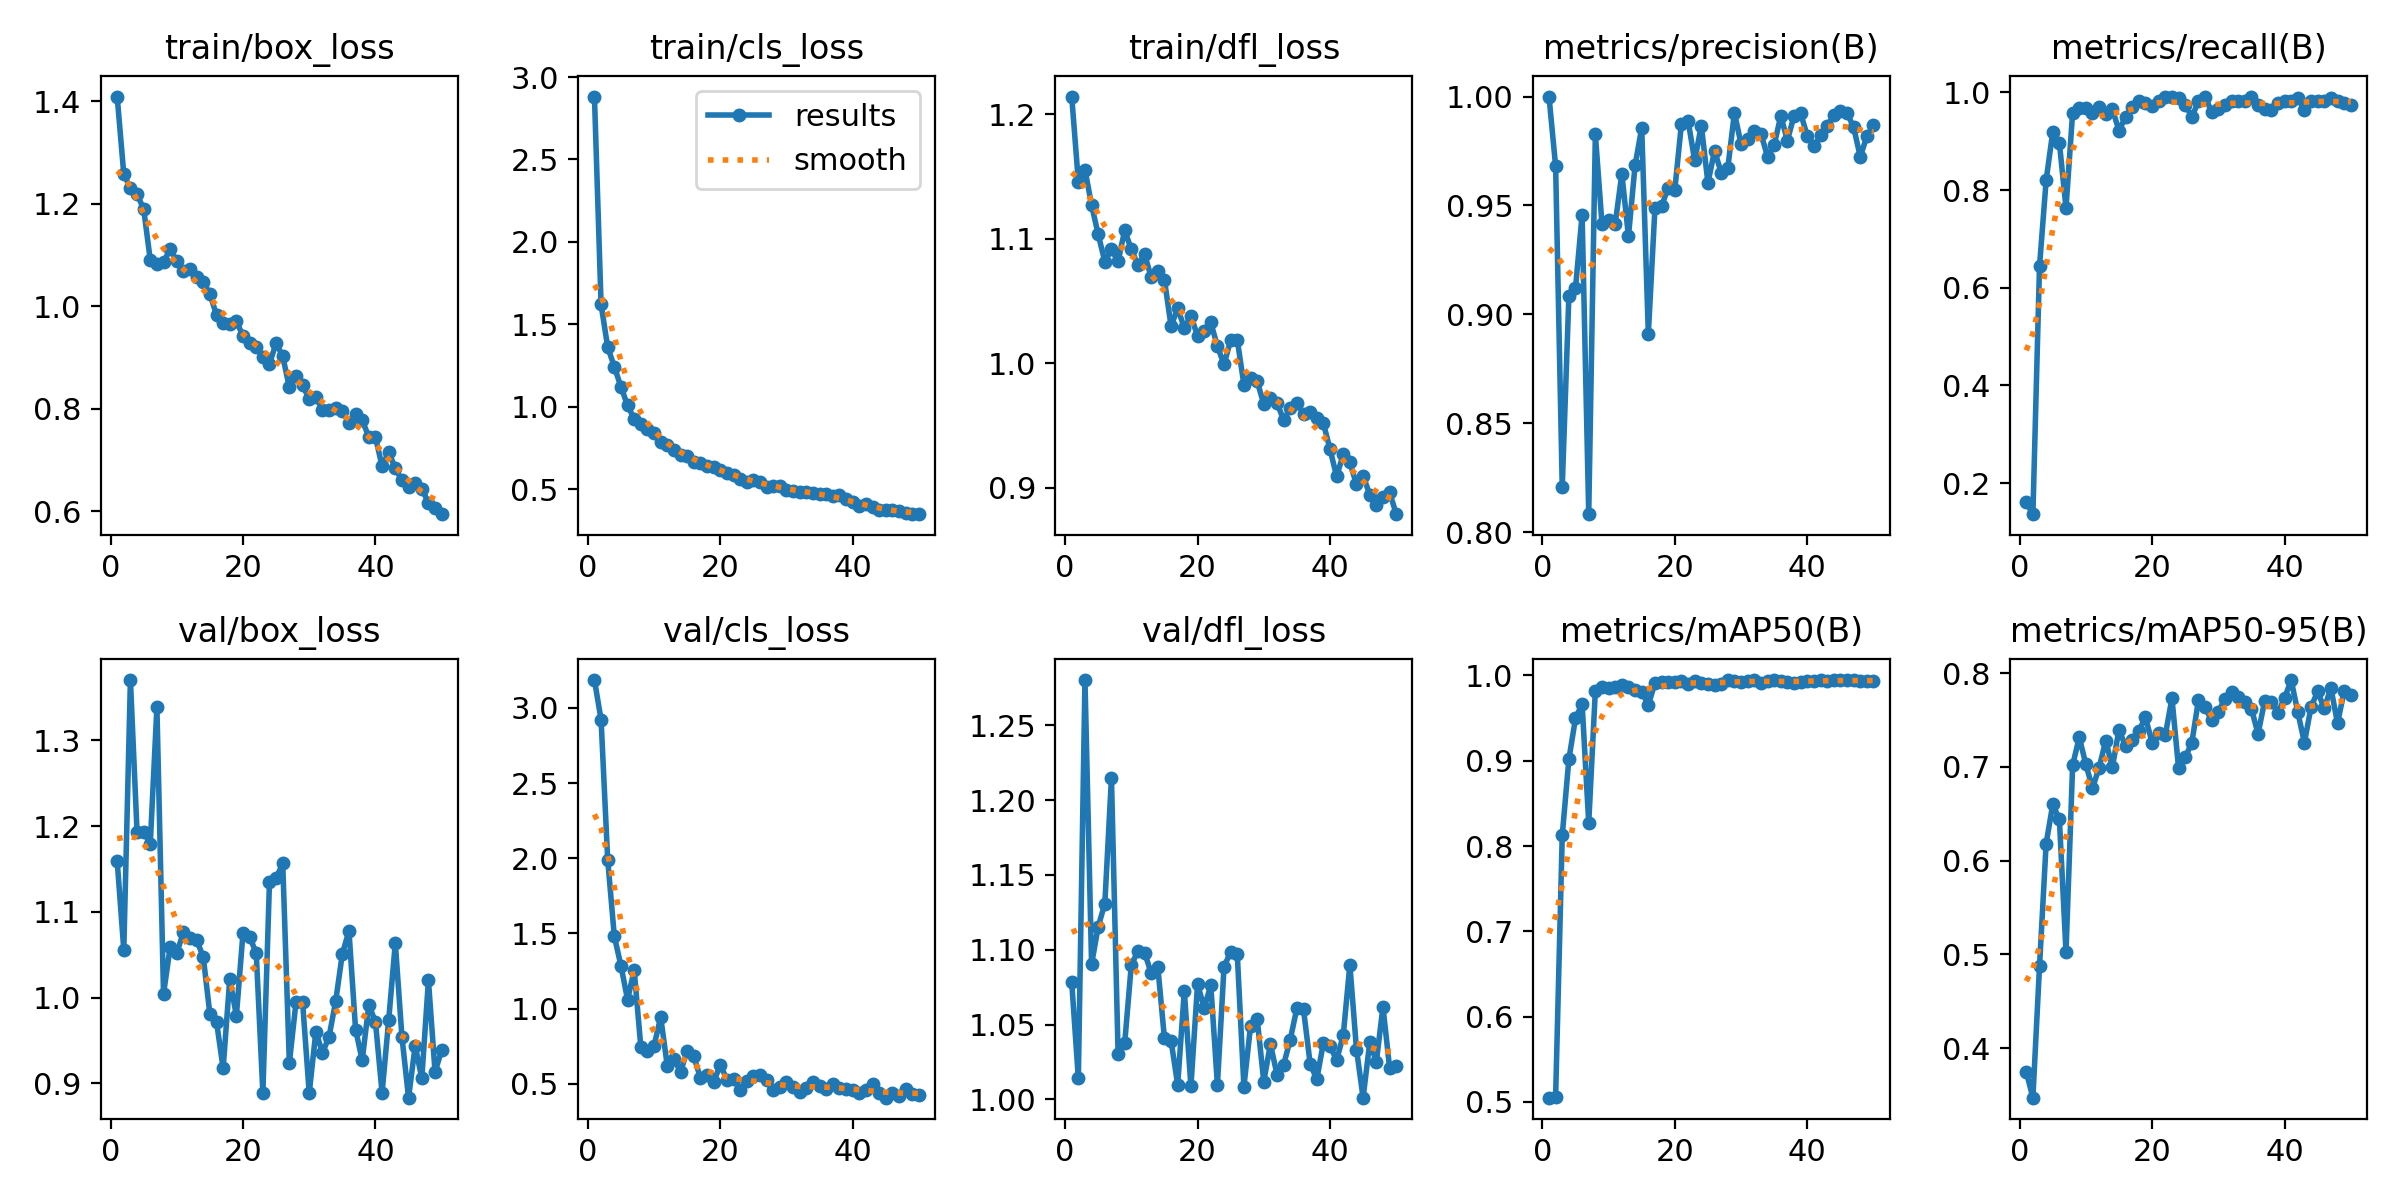

The file beside this chart, header and first rows:
epoch, time, train/box_loss, train/cls_loss, train/dfl_loss, metrics/precision(B), metrics/recall(B), metrics/mAP50(B), metrics/mAP50-95(B), val/box_loss, val/cls_loss, val/dfl_loss, lr/pg0, lr/pg1, lr/pg2
1, 8.751, 1.409, 2.882, 1.214, 1, 0.1609, 0.5049, 0.3745, 1.16, 3.185, 1.078, 0.0004334, 0.0004334, 0.0004334
2, 15.42, 1.258, 1.621, 1.146, 0.9681, 0.1364, 0.506, 0.3471, 1.056, 2.922, 1.014, 0.000866, 0.000866, 0.000866
3, 22.04, 1.231, 1.362, 1.156, 0.8208, 0.644, 0.8123, 0.4871, 1.371, 1.991, 1.28, 0.001281, 0.001281, 0.001281
4, 28.4, 1.219, 1.243, 1.127, 0.9084, 0.82, 0.9017, 0.6181, 1.194, 1.482, 1.09, 0.001568, 0.001568, 0.001568
5, 35.29, 1.19, 1.121, 1.104, 0.9119, 0.9196, 0.9496, 0.6599, 1.193, 1.285, 1.115, 0.001535, 0.001535, 0.001535
6, 56.79, 1.09, 1.008, 1.082, 0.9457, 0.897, 0.9667, 0.644, 1.18, 1.06, 1.131, 0.001502, 0.001502, 0.001502
7, 83.56, 1.082, 0.9271, 1.092, 0.8083, 0.7636, 0.8271, 0.5024, 1.339, 1.256, 1.215, 0.001469, 0.001469, 0.001469
8, 110.3, 1.087, 0.8977, 1.082, 0.9826, 0.9583, 0.9824, 0.7016, 1.004, 0.7459, 1.031, 0.001436, 0.001436, 0.001436
9, 137.1, 1.111, 0.866, 1.107, 0.9415, 0.9685, 0.987, 0.7315, 1.059, 0.7203, 1.038, 0.001403, 0.001403, 0.001403
10, 164, 1.088, 0.8401, 1.091, 0.9431, 0.9691, 0.985, 0.7026, 1.052, 0.7521, 1.09, 0.00137, 0.00137, 0.00137
11, 190.9, 1.068, 0.7877, 1.079, 0.9417, 0.9583, 0.9861, 0.6772, 1.076, 0.9439, 1.099, 0.001337, 0.001337, 0.001337
12, 218, 1.073, 0.7675, 1.088, 0.9645, 0.9699, 0.9891, 0.6992, 1.07, 0.619, 1.098, 0.001304, 0.001304, 0.001304
13, 245.2, 1.058, 0.7361, 1.069, 0.9359, 0.9567, 0.9863, 0.7279, 1.067, 0.6641, 1.085, 0.001271, 0.001271, 0.001271
14, 273, 1.048, 0.7084, 1.074, 0.9684, 0.9658, 0.9827, 0.6996, 1.047, 0.5798, 1.089, 0.001238, 0.001238, 0.001238
15, 300.8, 1.024, 0.6986, 1.067, 0.9856, 0.9221, 0.9811, 0.7396, 0.9807, 0.7184, 1.041, 0.001205, 0.001205, 0.001205
16, 328.9, 0.9831, 0.6635, 1.03, 0.8911, 0.95, 0.9653, 0.7218, 0.9719, 0.6821, 1.039, 0.001172, 0.001172, 0.001172
17, 356.7, 0.9681, 0.6593, 1.044, 0.9488, 0.9697, 0.9912, 0.7286, 0.9176, 0.5404, 1.01, 0.001139, 0.001139, 0.001139
18, 384.4, 0.9654, 0.6417, 1.028, 0.9498, 0.9833, 0.9923, 0.7385, 1.022, 0.5589, 1.072, 0.001106, 0.001106, 0.001106
19, 411.8, 0.9705, 0.6359, 1.038, 0.9581, 0.9794, 0.9926, 0.7527, 0.9789, 0.5101, 1.009, 0.001073, 0.001073, 0.001073
20, 439.2, 0.9425, 0.6145, 1.022, 0.9573, 0.9731, 0.992, 0.7259, 1.075, 0.6278, 1.077, 0.00104, 0.00104, 0.00104
21, 466.3, 0.9285, 0.6008, 1.026, 0.9876, 0.9833, 0.9934, 0.7358, 1.071, 0.5264, 1.061, 0.001007, 0.001007, 0.001007
22, 493, 0.9203, 0.5857, 1.033, 0.989, 0.9902, 0.9902, 0.7342, 1.052, 0.531, 1.076, 0.0009739, 0.0009739, 0.0009739
23, 519.8, 0.9019, 0.5626, 1.014, 0.9707, 0.9917, 0.9937, 0.7731, 0.889, 0.4589, 1.01, 0.0009409, 0.0009409, 0.0009409
24, 546.6, 0.8877, 0.5419, 0.9991, 0.9867, 0.9894, 0.9908, 0.6982, 1.135, 0.5181, 1.089, 0.0009078, 0.0009078, 0.0009078
25, 573.4, 0.9281, 0.5577, 1.018, 0.9604, 0.9754, 0.9895, 0.71, 1.139, 0.5488, 1.099, 0.0008748, 0.0008748, 0.0008748
26, 600.5, 0.9022, 0.5433, 1.019, 0.9752, 0.95, 0.9887, 0.7257, 1.157, 0.56, 1.097, 0.0008418, 0.0008418, 0.0008418
27, 627.7, 0.8416, 0.5153, 0.9827, 0.9651, 0.9817, 0.9901, 0.7712, 0.9238, 0.5219, 1.009, 0.0008088, 0.0008088, 0.0008088
28, 654.6, 0.8641, 0.5183, 0.9882, 0.9671, 0.9917, 0.9946, 0.7633, 0.9944, 0.4554, 1.049, 0.0007758, 0.0007758, 0.0007758
29, 681.5, 0.846, 0.5169, 0.9856, 0.9925, 0.9601, 0.9931, 0.7495, 0.9946, 0.4768, 1.054, 0.0007428, 0.0007428, 0.0007428
30, 708.5, 0.8182, 0.4968, 0.9672, 0.9782, 0.9667, 0.9927, 0.7585, 0.8886, 0.511, 1.012, 0.0007098, 0.0007098, 0.0007098
31, 735.4, 0.8233, 0.4898, 0.972, 0.9804, 0.975, 0.9939, 0.7728, 0.9604, 0.4754, 1.037, 0.0006768, 0.0006768, 0.0006768
32, 762.5, 0.7981, 0.4832, 0.9681, 0.9842, 0.9833, 0.9941, 0.7797, 0.9356, 0.4448, 1.017, 0.0006438, 0.0006438, 0.0006438
33, 789.7, 0.7974, 0.4858, 0.9544, 0.983, 0.9833, 0.9916, 0.7748, 0.9546, 0.4712, 1.023, 0.0006108, 0.0006108, 0.0006108
34, 817.1, 0.8016, 0.4795, 0.964, 0.9724, 0.9833, 0.9932, 0.7691, 0.9962, 0.5107, 1.04, 0.0005778, 0.0005778, 0.0005778
35, 844.2, 0.7959, 0.4691, 0.9677, 0.9777, 0.9917, 0.9943, 0.762, 1.051, 0.4838, 1.061, 0.0005448, 0.0005448, 0.0005448
36, 871.7, 0.7716, 0.4685, 0.9594, 0.9911, 0.975, 0.9937, 0.735, 1.078, 0.4677, 1.06, 0.0005118, 0.0005118, 0.0005118
37, 898.9, 0.7895, 0.458, 0.9607, 0.9798, 0.9667, 0.9919, 0.7705, 0.9628, 0.4959, 1.024, 0.0004788, 0.0004788, 0.0004788
38, 926.1, 0.7775, 0.4626, 0.9557, 0.9912, 0.964, 0.9913, 0.7695, 0.927, 0.4731, 1.013, 0.0004458, 0.0004458, 0.0004458
39, 953.3, 0.7449, 0.4397, 0.9518, 0.9922, 0.9783, 0.9928, 0.7579, 0.9916, 0.4669, 1.038, 0.0004127, 0.0004127, 0.0004127
40, 980.5, 0.7452, 0.4233, 0.931, 0.982, 0.9833, 0.9939, 0.7733, 0.9718, 0.4613, 1.036, 0.0003797, 0.0003797, 0.0003797
41, 1009, 0.6873, 0.3964, 0.909, 0.9772, 0.9833, 0.9936, 0.7926, 0.889, 0.4374, 1.026, 0.0003467, 0.0003467, 0.0003467
42, 1036, 0.7158, 0.4083, 0.9269, 0.9822, 0.9883, 0.9942, 0.7584, 0.9738, 0.461, 1.043, 0.0003137, 0.0003137, 0.0003137
43, 1063, 0.6836, 0.3918, 0.9202, 0.9866, 0.965, 0.9936, 0.7257, 1.064, 0.501, 1.09, 0.0002807, 0.0002807, 0.0002807
44, 1090, 0.6604, 0.3735, 0.9026, 0.9914, 0.9833, 0.9945, 0.7639, 0.9541, 0.4363, 1.033, 0.0002477, 0.0002477, 0.0002477
45, 1116, 0.6473, 0.3744, 0.9096, 0.9935, 0.9833, 0.9943, 0.7804, 0.8833, 0.4075, 1.001, 0.0002147, 0.0002147, 0.0002147
46, 1143, 0.655, 0.3709, 0.8943, 0.9925, 0.9833, 0.9941, 0.7623, 0.9438, 0.4417, 1.038, 0.0001817, 0.0001817, 0.0001817
47, 1170, 0.6438, 0.3686, 0.8861, 0.9859, 0.989, 0.9941, 0.7842, 0.9058, 0.4177, 1.025, 0.0001487, 0.0001487, 0.0001487
48, 1198, 0.6165, 0.3538, 0.8925, 0.9724, 0.9833, 0.9938, 0.7464, 1.02, 0.4674, 1.062, 0.0001157, 0.0001157, 0.0001157
49, 1224, 0.6066, 0.3502, 0.8963, 0.9817, 0.9794, 0.9939, 0.781, 0.9134, 0.4312, 1.021, 8.26832e-05, 8.26832e-05, 8.26832e-05
50, 1251, 0.5941, 0.3486, 0.8787, 0.987, 0.975, 0.9939, 0.7763, 0.9385, 0.4275, 1.023, 4.96766e-05, 4.96766e-05, 4.96766e-05
